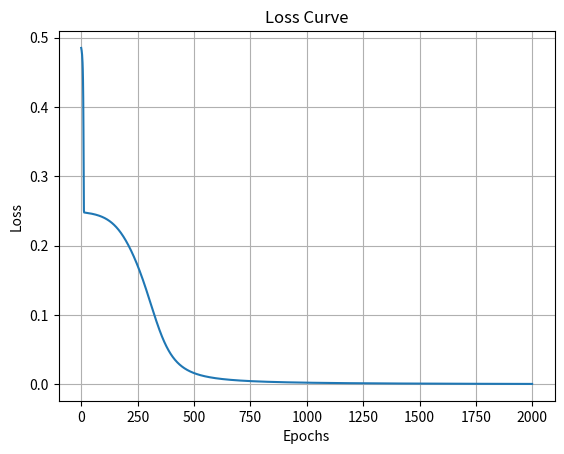

This chart was generated by the following Python code:
import numpy as np
import matplotlib.pyplot as plt

# Sigmoid Activation Function
def sigmoid(x):
    return 1 / (1 + np.exp(-x))

# Derivative of Sigmoid
def sigmoid_derivative(x):
    return x * (1 - x)

# Neural Network Class
class NeuralNetwork:
    def __init__(self, input_nodes, hidden_nodes, output_nodes, learning_rate):
        self.input_nodes = input_nodes
        self.hidden_nodes = hidden_nodes
        self.output_nodes = output_nodes
        self.learning_rate = learning_rate

        # Initialize Weights and Biases
        self.weights_input_hidden = np.random.rand(self.input_nodes, self.hidden_nodes)
        self.weights_hidden_output = np.random.rand(self.hidden_nodes, self.output_nodes)
        self.bias_hidden = np.random.rand(self.hidden_nodes)
        self.bias_output = np.random.rand(self.output_nodes)

    def forward(self, X):
        # Forward Propagation
        self.hidden_input = np.dot(X, self.weights_input_hidden) + self.bias_hidden
        self.hidden_output = sigmoid(self.hidden_input)
        self.final_input = np.dot(self.hidden_output, self.weights_hidden_output) + self.bias_output
        self.final_output = sigmoid(self.final_input)
        return self.final_output

    def backward(self, X, y, output):
        # Calculate Error
        output_error = y - output
        output_delta = output_error * sigmoid_derivative(output)

        hidden_error = np.dot(output_delta, self.weights_hidden_output.T)
        hidden_delta = hidden_error * sigmoid_derivative(self.hidden_output)

        # Update Weights and Biases
        self.weights_hidden_output += np.dot(self.hidden_output.T, output_delta) * self.learning_rate
        self.bias_output += np.sum(output_delta, axis=0) * self.learning_rate
        self.weights_input_hidden += np.dot(X.T, hidden_delta) * self.learning_rate
        self.bias_hidden += np.sum(hidden_delta, axis=0) * self.learning_rate

    def train(self, X, y, epochs):
        loss = []
        for epoch in range(epochs):
            output = self.forward(X)
            self.backward(X, y, output)
            loss.append(np.mean(np.square(y - output)))
            if epoch % 100 == 0:
                print(f"Epoch {epoch}, Loss: {loss[-1]}")
        return loss

# Data Preparation (XOR Dataset)
X = np.array([[0, 0], [0, 1], [1, 0], [1, 1]])
y = np.array([[0], [1], [1], [0]])

# Hyperparameters
input_nodes = 2
hidden_nodes = 8
output_nodes = 1
learning_rate = 0.9
epochs = 2000

# Train Network
nn = NeuralNetwork(input_nodes, hidden_nodes, output_nodes, learning_rate)
loss = nn.train(X, y, epochs)

# Plot Loss Curve
plt.plot(loss)
plt.title('Loss Curve')
plt.xlabel('Epochs')
plt.ylabel('Loss')
plt.grid(True)
plt.show()